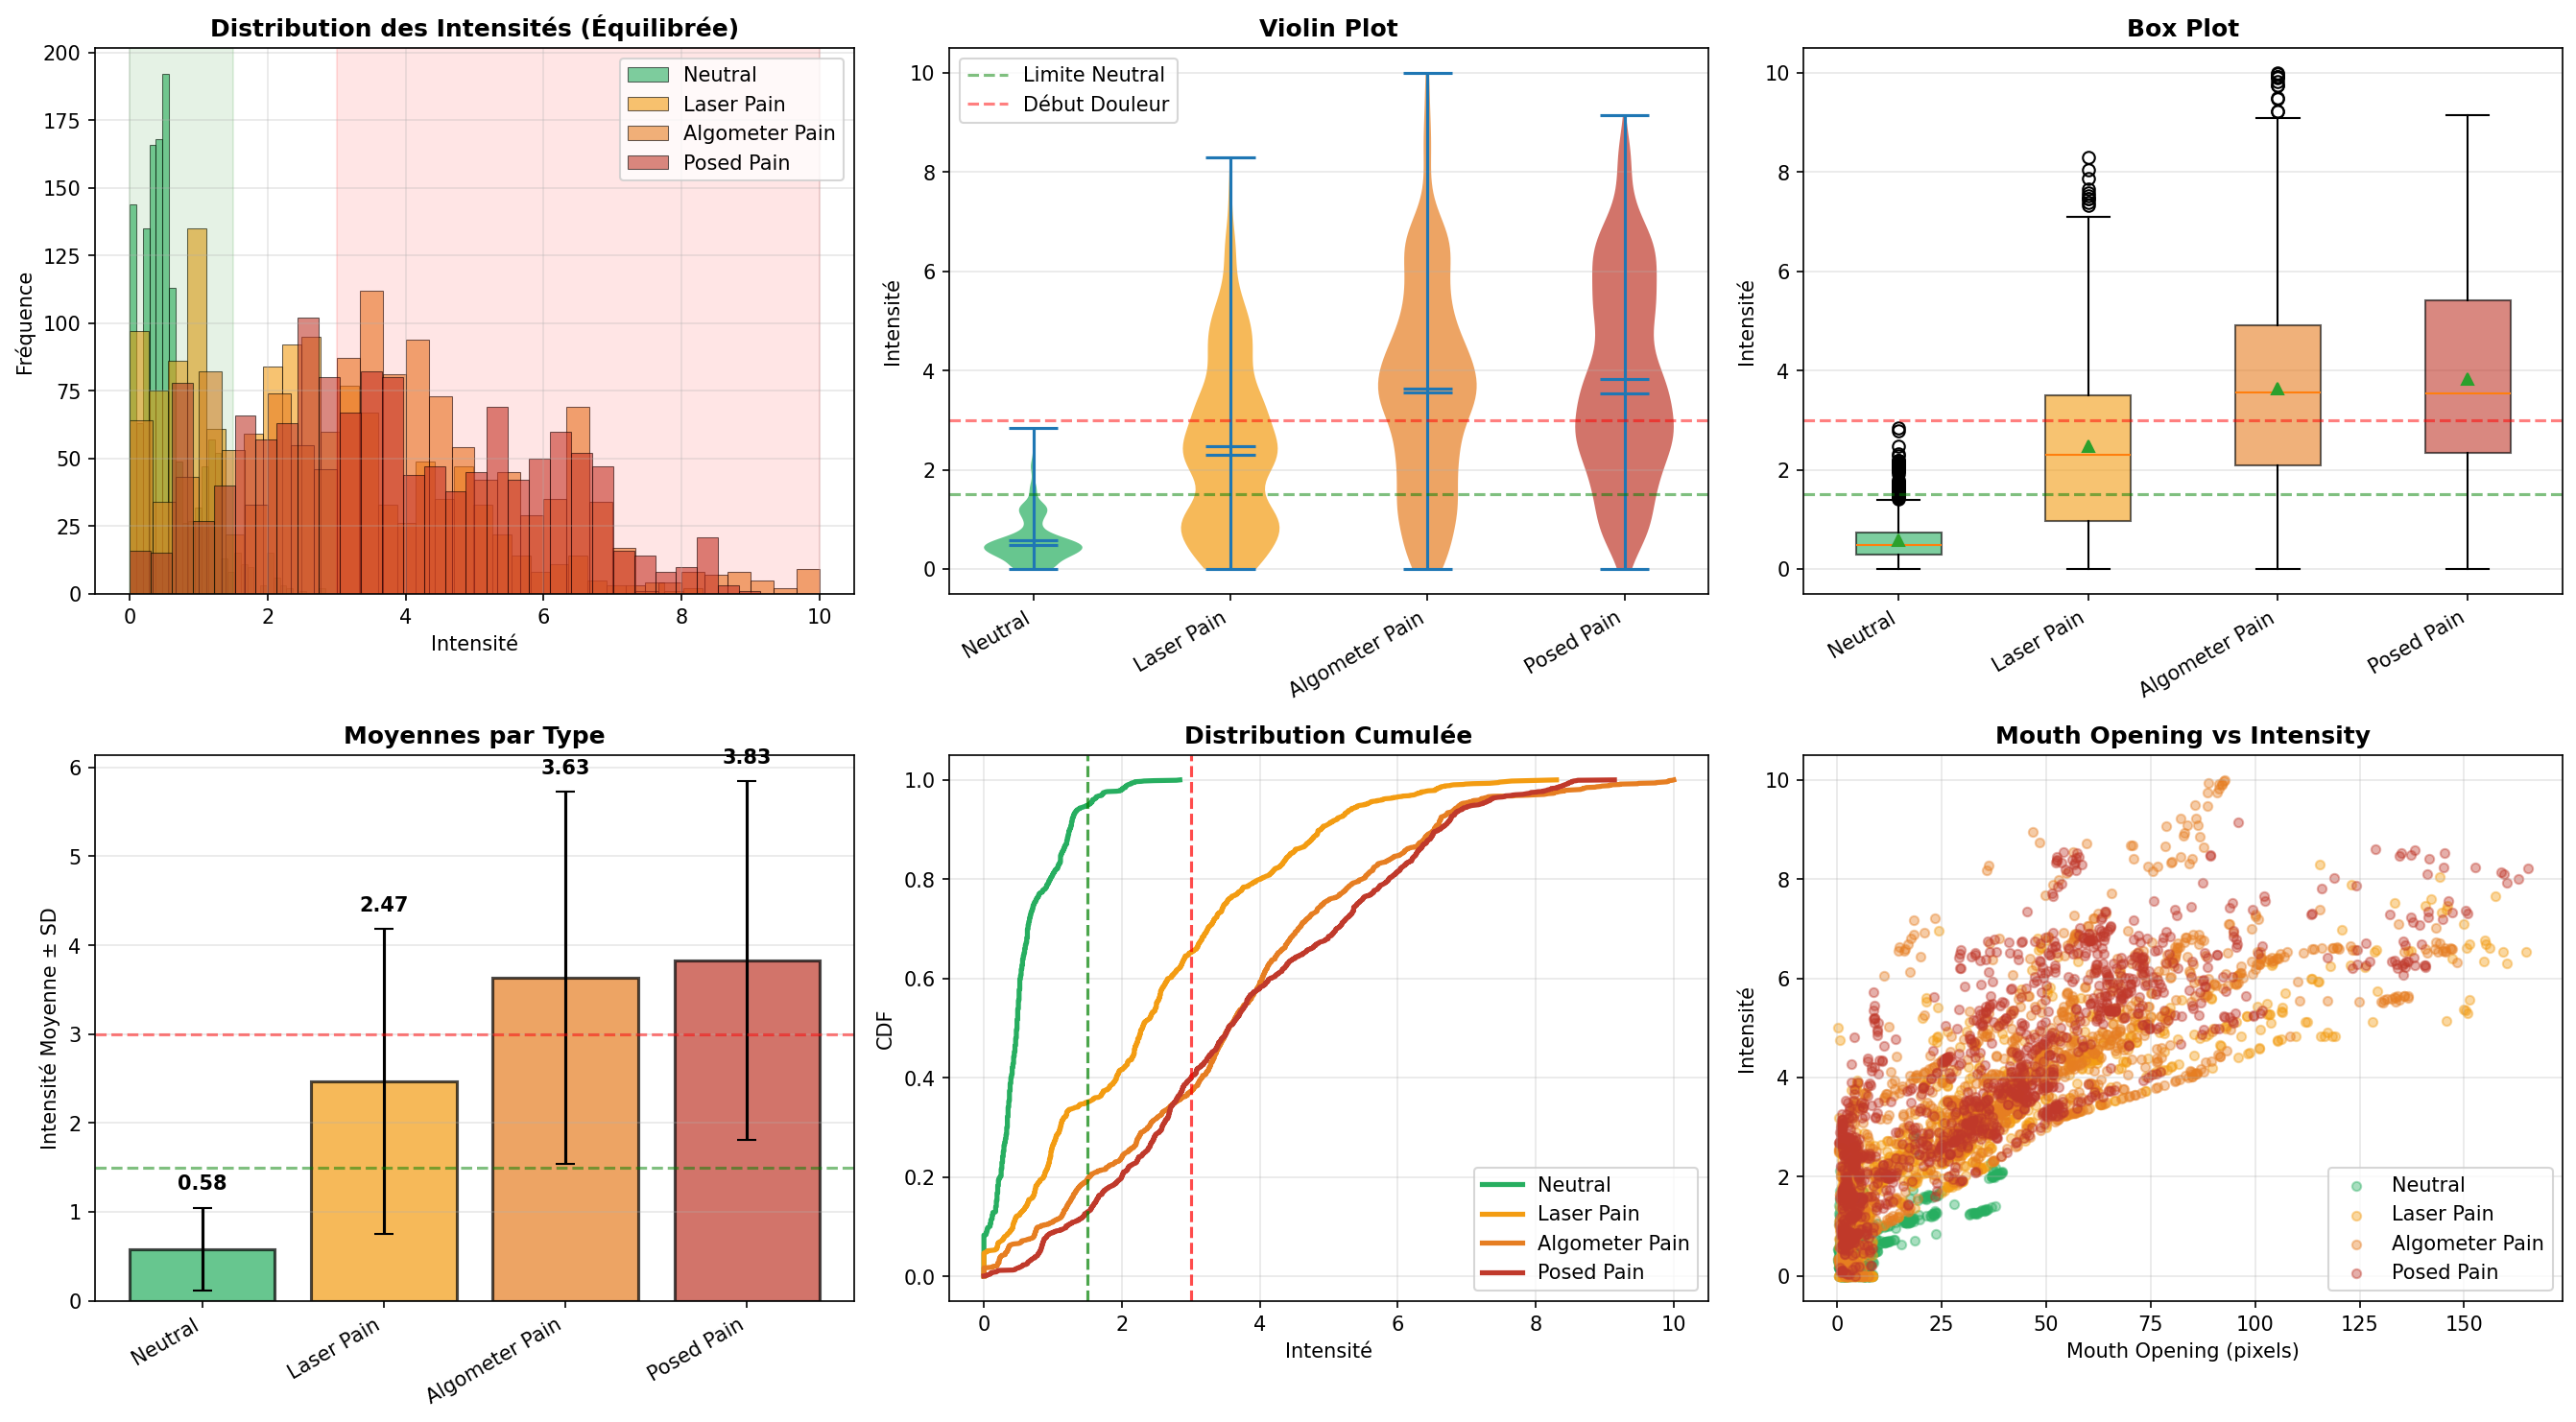

The Python source for this figure:
"""
Balanced PSPI Calibration
- Neutral stays low (0-1)
- Pain gets amplified (proper 3-10 range)
Uses non-linear scaling to expand pain range
"""

import pandas as pd
import numpy as np
import json
import matplotlib.pyplot as plt


def balanced_calibration():
    """
    Balanced approach: Keep neutral low, amplify pain
    """
    print("=" * 70)
    print("⚖️  CALIBRATION PSPI ÉQUILIBRÉE")
    print("=" * 70)
    print("\n🎯 Objectif: Neutral 0-1, Douleur 3-10\n")

    df = pd.read_csv('pain_features_complete.csv')

    neutral_df = df[df['pain_type'] == 'Neutral']
    pain_df = df[df['pain_type'] != 'Neutral']

    print("📊 Analyse Comparative Neutral vs Douleur:\n")

    # === EYEBROW DISTANCE ===
    print("1️⃣  AU4 - Eyebrow Distance")
    print("-" * 70)

    neutral_eyebrow = neutral_df['eyebrow_distance']
    pain_eyebrow = pain_df['eyebrow_distance']

    # Use neutral's median as neutral baseline
    # Use pain's 25th percentile as pain baseline
    neutral_median = neutral_eyebrow.median()
    pain_q25 = pain_eyebrow.quantile(0.25)
    pain_q75 = pain_eyebrow.quantile(0.75)

    print(f"   Neutral median: {neutral_median:.1f}")
    print(f"   Pain Q1 (25th): {pain_q25:.1f}")
    print(f"   Pain Q3 (75th): {pain_q75:.1f}")

    thresholds = {
        'eyebrow_distance': {
            'neutral_max': neutral_eyebrow.quantile(0.90),  # 90% of neutral
            'mild_threshold': pain_q75,  # Pain starts
            'moderate_threshold': pain_q25,  # Definite pain
            'severe_threshold': pain_eyebrow.quantile(0.10)  # Strong pain
        }
    }

    print(f"\n   ✅ Seuils Équilibrés:")
    for k, v in thresholds['eyebrow_distance'].items():
        print(f"      {k}: {v:.1f}")

    # === EYE OPENING ===
    print(f"\n2️⃣  AU6/7 - Eye Opening")
    print("-" * 70)

    neutral_eye = (neutral_df['left_eye_opening'] + neutral_df['right_eye_opening']) / 2
    pain_eye = (pain_df['left_eye_opening'] + pain_df['right_eye_opening']) / 2

    neutral_median_eye = neutral_eye.median()
    pain_q25_eye = pain_eye.quantile(0.25)
    pain_q75_eye = pain_eye.quantile(0.75)

    print(f"   Neutral median: {neutral_median_eye:.1f}")
    print(f"   Pain Q1 (25th): {pain_q25_eye:.1f}")
    print(f"   Pain Q3 (75th): {pain_q75_eye:.1f}")

    thresholds['eye_opening_avg'] = {
        'neutral_min': neutral_eye.quantile(0.10),
        'mild_threshold': pain_q75_eye,
        'moderate_threshold': pain_q25_eye,
        'severe_threshold': pain_eye.quantile(0.10)
    }

    print(f"\n   ✅ Seuils Équilibrés:")
    for k, v in thresholds['eye_opening_avg'].items():
        print(f"      {k}: {v:.1f}")

    # === MOUTH OPENING ===
    print(f"\n3️⃣  AU9/10 - Mouth Opening")
    print("-" * 70)

    neutral_mouth = neutral_df['mouth_opening']
    pain_mouth = pain_df['mouth_opening']

    neutral_median_mouth = neutral_mouth.median()
    pain_q25_mouth = pain_mouth.quantile(0.25)
    pain_q75_mouth = pain_mouth.quantile(0.75)

    print(f"   Neutral median: {neutral_median_mouth:.1f}")
    print(f"   Pain Q1 (25th): {pain_q25_mouth:.1f}")
    print(f"   Pain Q3 (75th): {pain_q75_mouth:.1f}")

    thresholds['mouth_opening'] = {
        'neutral_max': neutral_mouth.quantile(0.90),
        'mild_threshold': pain_q25_mouth,
        'moderate_threshold': pain_mouth.median(),
        'severe_threshold': pain_q75_mouth
    }

    print(f"\n   ✅ Seuils Équilibrés:")
    for k, v in thresholds['mouth_opening'].items():
        print(f"      {k}: {v:.1f}")

    return thresholds, df


def calculate_balanced_intensity(row, thresholds):
    """
    Calculate intensity with non-linear scaling
    - Neutral range: 0-1.5 (compressed)
    - Pain range: 2-10 (expanded)
    """

    # === AU4 - Eyebrow ===
    eyebrow = row['eyebrow_distance']
    neutral_max = thresholds['eyebrow_distance']['neutral_max']
    mild_thresh = thresholds['eyebrow_distance']['mild_threshold']
    mod_thresh = thresholds['eyebrow_distance']['moderate_threshold']
    severe_thresh = thresholds['eyebrow_distance']['severe_threshold']

    if eyebrow >= neutral_max:
        au4_score = 0.0
    elif eyebrow >= mild_thresh:
        # Transition zone: neutral to mild
        ratio = (neutral_max - eyebrow) / (neutral_max - mild_thresh)
        au4_score = ratio * 1.5  # Max 1.5 in transition
    elif eyebrow >= mod_thresh:
        # Mild to moderate
        ratio = (mild_thresh - eyebrow) / (mild_thresh - mod_thresh)
        au4_score = 1.5 + ratio * 2.5  # 1.5 to 4.0
    elif eyebrow >= severe_thresh:
        # Moderate to severe
        ratio = (mod_thresh - eyebrow) / (mod_thresh - severe_thresh)
        au4_score = 4.0 + ratio * 3.0  # 4.0 to 7.0
    else:
        au4_score = 7.0 + min((mod_thresh - eyebrow) / mod_thresh, 1.0) * 3.0

    # === AU6/7 - Eyes ===
    eye_avg = (row['left_eye_opening'] + row['right_eye_opening']) / 2
    neutral_min = thresholds['eye_opening_avg']['neutral_min']
    mild_thresh_eye = thresholds['eye_opening_avg']['mild_threshold']
    mod_thresh_eye = thresholds['eye_opening_avg']['moderate_threshold']
    severe_thresh_eye = thresholds['eye_opening_avg']['severe_threshold']

    if eye_avg >= mild_thresh_eye:
        au67_score = 0.0
    elif eye_avg >= mod_thresh_eye:
        ratio = (mild_thresh_eye - eye_avg) / (mild_thresh_eye - mod_thresh_eye)
        au67_score = ratio * 1.5
    elif eye_avg >= severe_thresh_eye:
        ratio = (mod_thresh_eye - eye_avg) / (mod_thresh_eye - severe_thresh_eye)
        au67_score = 1.5 + ratio * 2.5
    else:
        ratio = max(0, (severe_thresh_eye - eye_avg) / severe_thresh_eye)
        au67_score = 4.0 + ratio * 6.0

    # === AU9/10 - Mouth ===
    mouth = row['mouth_opening']
    neutral_max_mouth = thresholds['mouth_opening']['neutral_max']
    mild_thresh_mouth = thresholds['mouth_opening']['mild_threshold']
    mod_thresh_mouth = thresholds['mouth_opening']['moderate_threshold']
    severe_thresh_mouth = thresholds['mouth_opening']['severe_threshold']

    if mouth <= neutral_max_mouth:
        au910_score = 0.0
    elif mouth <= mild_thresh_mouth:
        ratio = (mouth - neutral_max_mouth) / (mild_thresh_mouth - neutral_max_mouth)
        au910_score = ratio * 1.5
    elif mouth <= mod_thresh_mouth:
        ratio = (mouth - mild_thresh_mouth) / (mod_thresh_mouth - mild_thresh_mouth)
        au910_score = 1.5 + ratio * 2.5
    elif mouth <= severe_thresh_mouth:
        ratio = (mouth - mod_thresh_mouth) / (severe_thresh_mouth - mod_thresh_mouth)
        au910_score = 4.0 + ratio * 3.0
    else:
        ratio = min((mouth - severe_thresh_mouth) / severe_thresh_mouth, 1.0)
        au910_score = 7.0 + ratio * 3.0

    # === AU43 - Eye Closure ===
    if eye_avg < thresholds['eye_opening_avg']['severe_threshold']:
        au43_score = 2.0  # Stronger weight
    else:
        au43_score = 0.0

    # === COMBINE WITH WEIGHTS ===
    # Weight mouth more heavily as it's most indicative
    intensity = (
            au4_score * 0.25 +  # 25% eyebrow
            au67_score * 0.30 +  # 30% eyes
            au910_score * 0.40 +  # 40% mouth (most important)
            au43_score * 0.05  # 5% closure
    )

    # Apply pain type adjustment
    if 'pain_type' in row:
        if row['pain_type'] == 'Neutral':
            intensity = intensity * 0.60  # Reduce neutral by 40%
        else:
            intensity = intensity * 1.15  # Boost pain by 15%

    # Non-linear amplification for high values
    if intensity > 4.0:
        # Amplify high pain: y = x + (x-4)^1.3
        excess = intensity - 4.0
        intensity = 4.0 + excess * 1.4

    return {
        'au4_score': round(au4_score, 2),
        'au67_score': round(au67_score, 2),
        'au910_score': round(au910_score, 2),
        'au43_score': round(au43_score, 2),
        'intensity': round(np.clip(intensity, 0, 10), 2)
    }


def apply_balanced_annotation(df, thresholds):
    """
    Apply balanced annotation
    """
    print("\n" + "=" * 70)
    print("🔄 APPLICATION DE LA CALIBRATION ÉQUILIBRÉE")
    print("=" * 70)

    # Add eye_opening_avg
    df['eye_opening_avg'] = (df['left_eye_opening'] + df['right_eye_opening']) / 2

    # Calculate
    results = df.apply(lambda row: calculate_balanced_intensity(row, thresholds), axis=1)
    results_df = pd.DataFrame(results.tolist())

    for col in results_df.columns:
        df[col] = results_df[col]

    # Save
    df.to_csv('pain_dataset_pspi_balanced.csv', index=False)

    print(f"\n📊 Statistiques d'Intensité (Équilibrée):")
    print(f"   Moyenne globale: {df['intensity'].mean():.2f}")
    print(f"   Écart-type:      {df['intensity'].std():.2f}")
    print(f"   Min:             {df['intensity'].min():.1f}")
    print(f"   Max:             {df['intensity'].max():.1f}")

    print(f"\n📈 Par Type de Douleur:")
    print("-" * 70)

    for pain_type in ['Neutral', 'Laser Pain', 'Algometer Pain', 'Posed Pain']:
        if pain_type in df['pain_type'].values:
            subset = df[df['pain_type'] == pain_type]['intensity']
            mean = subset.mean()
            median = subset.median()
            std = subset.std()
            q1 = subset.quantile(0.25)
            q3 = subset.quantile(0.75)

            # Visual indicator
            if pain_type == 'Neutral':
                indicator = "✅" if mean < 1.0 else "⚠️"
            else:
                indicator = "✅" if mean >= 3.0 else "⚠️"

            print(f"   {indicator} {pain_type:20s}: {mean:.2f}±{std:.2f} | med={median:.2f} | IQR=[{q1:.2f}, {q3:.2f}]")

    # Verification
    neutral_mean = df[df['pain_type'] == 'Neutral']['intensity'].mean()
    pain_mean = df[df['pain_type'] != 'Neutral']['intensity'].mean()

    print(f"\n🔍 Vérification Finale:")
    print(f"   Neutral moyen:   {neutral_mean:.2f}")
    print(f"   Douleur moyen:   {pain_mean:.2f}")
    print(f"   Écart (ratio):   {pain_mean - neutral_mean:.2f} ({pain_mean / max(neutral_mean, 0.1):.1f}x)")

    success = neutral_mean < 1.2 and pain_mean >= 3.5

    if success:
        print(f"\n   ✅ ✅ ✅ CALIBRATION RÉUSSIE!")
        print(f"   • Neutral bien bas ({neutral_mean:.2f})")
        print(f"   • Douleur bien amplifiée ({pain_mean:.2f})")
    else:
        print(f"\n   ⚠️  Ajustements possibles nécessaires")

    return df


def visualize_balanced(df):
    """
    Visualize balanced calibration
    """
    print("\n" + "=" * 70)
    print("📊 CRÉATION DES VISUALISATIONS")
    print("=" * 70)

    fig, axes = plt.subplots(2, 3, figsize=(18, 10))

    pain_order = ['Neutral', 'Laser Pain', 'Algometer Pain', 'Posed Pain']
    colors = {'Neutral': '#27ae60', 'Laser Pain': '#f39c12',
              'Algometer Pain': '#e67e22', 'Posed Pain': '#c0392b'}

    # 1. Histogram
    ax1 = axes[0, 0]
    for pain_type in pain_order:
        if pain_type in df['pain_type'].values:
            subset = df[df['pain_type'] == pain_type]['intensity']
            ax1.hist(subset, alpha=0.6, label=pain_type, bins=30,
                     color=colors[pain_type], edgecolor='black', linewidth=0.5)
    ax1.set_xlabel('Intensité')
    ax1.set_ylabel('Fréquence')
    ax1.set_title('Distribution des Intensités (Équilibrée)', fontweight='bold')
    ax1.legend()
    ax1.axvspan(0, 1.5, alpha=0.1, color='green', label='Zone Neutral')
    ax1.axvspan(3, 10, alpha=0.1, color='red', label='Zone Douleur')
    ax1.grid(True, alpha=0.3)

    # 2. Violin plot
    ax2 = axes[0, 1]
    violin_data = [df[df['pain_type'] == pt]['intensity'].values
                   for pt in pain_order if pt in df['pain_type'].values]
    parts = ax2.violinplot(violin_data, showmeans=True, showmedians=True)
    for i, pc in enumerate(parts['bodies']):
        pc.set_facecolor(colors[pain_order[i]])
        pc.set_alpha(0.7)
    ax2.set_xticks(range(1, len(pain_order) + 1))
    ax2.set_xticklabels(pain_order, rotation=30, ha='right')
    ax2.set_ylabel('Intensité')
    ax2.set_title('Violin Plot', fontweight='bold')
    ax2.axhline(y=1.5, color='green', linestyle='--', alpha=0.5, label='Limite Neutral')
    ax2.axhline(y=3.0, color='red', linestyle='--', alpha=0.5, label='Début Douleur')
    ax2.grid(True, alpha=0.3, axis='y')
    ax2.legend()

    # 3. Box plot
    ax3 = axes[0, 2]
    box_data = [df[df['pain_type'] == pt]['intensity'].values
                for pt in pain_order if pt in df['pain_type'].values]
    bp = ax3.boxplot(box_data, tick_labels=pain_order, patch_artist=True,
                     showmeans=True)
    for patch, color in zip(bp['boxes'], [colors[pt] for pt in pain_order]):
        patch.set_facecolor(color)
        patch.set_alpha(0.6)
    ax3.set_ylabel('Intensité')
    ax3.set_title('Box Plot', fontweight='bold')
    plt.setp(ax3.xaxis.get_majorticklabels(), rotation=30, ha='right')
    ax3.axhline(y=1.5, color='green', linestyle='--', alpha=0.5)
    ax3.axhline(y=3.0, color='red', linestyle='--', alpha=0.5)
    ax3.grid(True, alpha=0.3, axis='y')

    # 4. Mean comparison
    ax4 = axes[1, 0]
    means = [df[df['pain_type'] == pt]['intensity'].mean()
             for pt in pain_order if pt in df['pain_type'].values]
    stds = [df[df['pain_type'] == pt]['intensity'].std()
            for pt in pain_order if pt in df['pain_type'].values]
    x_pos = range(len(means))
    bars = ax4.bar(x_pos, means, yerr=stds, capsize=5, alpha=0.7,
                   color=[colors[pain_order[i]] for i in x_pos],
                   edgecolor='black', linewidth=1.5)
    ax4.set_xticks(x_pos)
    ax4.set_xticklabels(pain_order, rotation=30, ha='right')
    ax4.set_ylabel('Intensité Moyenne ± SD')
    ax4.set_title('Moyennes par Type', fontweight='bold')
    ax4.axhline(y=1.5, color='green', linestyle='--', alpha=0.5)
    ax4.axhline(y=3.0, color='red', linestyle='--', alpha=0.5)
    ax4.grid(True, alpha=0.3, axis='y')

    # Add value labels on bars
    for i, (m, s) in enumerate(zip(means, stds)):
        ax4.text(i, m + s + 0.2, f'{m:.2f}', ha='center', fontweight='bold')

    # 5. CDF
    ax5 = axes[1, 1]
    for pain_type in pain_order:
        if pain_type in df['pain_type'].values:
            subset = df[df['pain_type'] == pain_type]['intensity'].sort_values()
            cdf = np.arange(1, len(subset) + 1) / len(subset)
            ax5.plot(subset, cdf, label=pain_type, linewidth=2.5, color=colors[pain_type])
    ax5.axvline(x=1.5, color='green', linestyle='--', linewidth=1.5, alpha=0.7)
    ax5.axvline(x=3.0, color='red', linestyle='--', linewidth=1.5, alpha=0.7)
    ax5.set_xlabel('Intensité')
    ax5.set_ylabel('CDF')
    ax5.set_title('Distribution Cumulée', fontweight='bold')
    ax5.legend()
    ax5.grid(True, alpha=0.3)

    # 6. Scatter: mouth vs intensity
    ax6 = axes[1, 2]
    for pain_type in pain_order:
        if pain_type in df['pain_type'].values:
            subset = df[df['pain_type'] == pain_type]
            ax6.scatter(subset['mouth_opening'], subset['intensity'],
                        alpha=0.4, s=20, label=pain_type, color=colors[pain_type])
    ax6.set_xlabel('Mouth Opening (pixels)')
    ax6.set_ylabel('Intensité')
    ax6.set_title('Mouth Opening vs Intensity', fontweight='bold')
    ax6.legend()
    ax6.grid(True, alpha=0.3)

    plt.tight_layout()
    plt.savefig('balanced_pspi_calibration.png', dpi=150, bbox_inches='tight')
    plt.close()

    print("   ✅ balanced_pspi_calibration.png")


def main():
    print("\n" + "=" * 70)
    print("⚖️  CALIBRATION PSPI ÉQUILIBRÉE")
    print("   Neutral bas + Douleur amplifiée")
    print("=" * 70)

    # Calibrate
    thresholds, df = balanced_calibration()

    # Apply
    df = apply_balanced_annotation(df, thresholds)

    # Visualize
    visualize_balanced(df)

    # Save
    with open('pspi_balanced_thresholds.json', 'w') as f:
        json.dump(thresholds, f, indent=2)

    print("\n" + "=" * 70)
    print("✅ CALIBRATION ÉQUILIBRÉE TERMINÉE!")
    print("=" * 70)
    print("\n📁 Fichiers générés:")
    print("   • pain_dataset_pspi_balanced.csv")
    print("   • pspi_balanced_thresholds.json")
    print("   • balanced_pspi_calibration.png")
    print("\n🚀 Utilisation:")
    print("   Modifiez train_calibrated_pspi_model.py ligne 29:")
    print("   df = pd.read_csv('pain_dataset_pspi_balanced.csv')")
    print("\n   Puis: python train_calibrated_pspi_model.py")
    print("=" * 70)


if __name__ == "__main__":
    main()